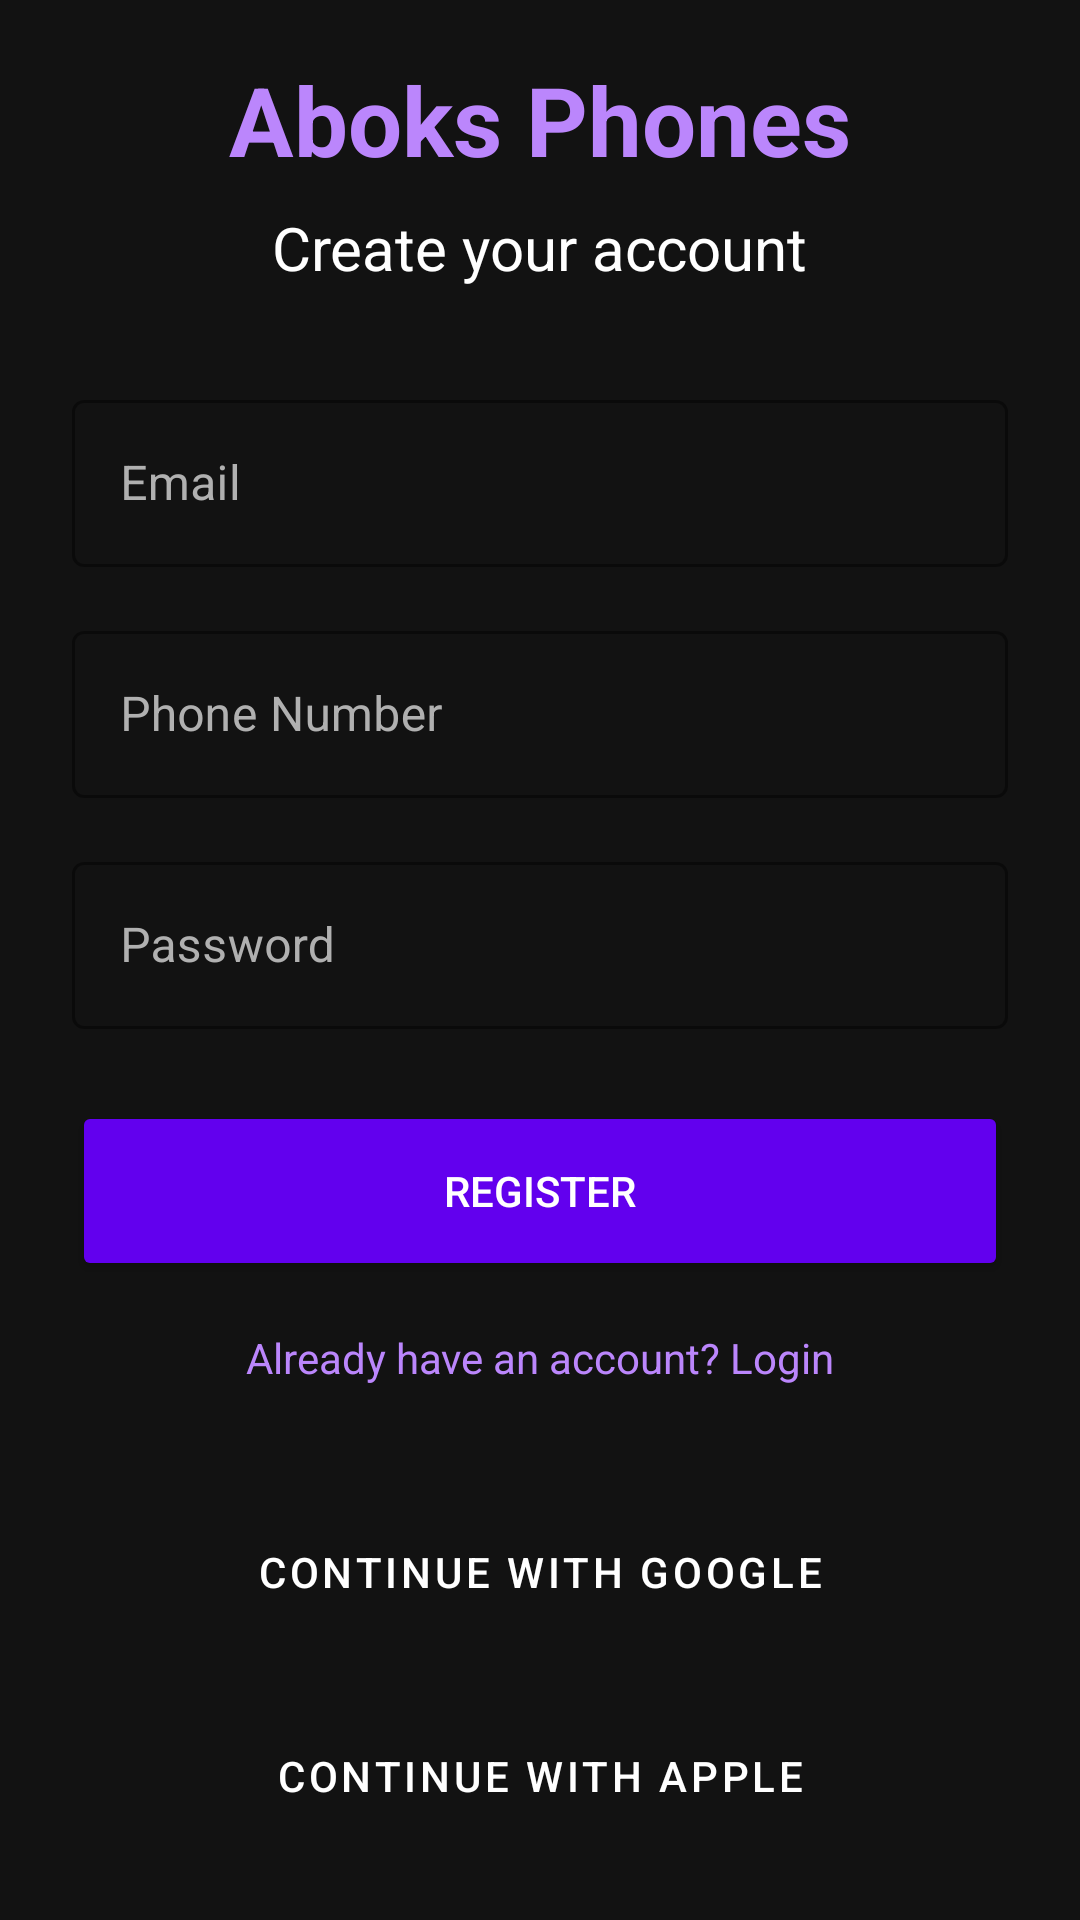

Reconstruct the res/layout file that produces this screen, plus the resources it refers to.
<!-- AndroidManifest.xml: application theme Theme.BARKAASSIGNMENT -->
<!-- res/layout/activity_register.xml -->
<?xml version="1.0" encoding="utf-8"?>

<androidx.constraintlayout.widget.ConstraintLayout xmlns:android="http://schemas.android.com/apk/res/android"
    xmlns:app="http://schemas.android.com/apk/res-auto"
    xmlns:tools="http://schemas.android.com/tools"
    android:id="@+id/register"
    android:layout_width="match_parent"
    android:layout_height="match_parent"
    android:background="@color/background_black"
    android:padding="24dp"
    tools:context=".RegisterActivity">

    <TextView
        android:id="@+id/tvLogo"
        android:layout_width="wrap_content"
        android:layout_height="wrap_content"
        android:text="Aboks Phones"
        android:textColor="@color/purple_light"
        android:textSize="32sp"
        android:textStyle="bold"
        app:layout_constraintBottom_toTopOf="@+id/tvCreateHeader"
        app:layout_constraintEnd_toEndOf="parent"
        app:layout_constraintStart_toStartOf="parent"
        app:layout_constraintTop_toTopOf="parent"
        app:layout_constraintVertical_chainStyle="packed" />

    <TextView
        android:id="@+id/tvCreateHeader"
        android:layout_width="wrap_content"
        android:layout_height="wrap_content"
        android:layout_marginTop="8dp"
        android:layout_marginBottom="32dp"
        android:text="@string/create_your_account"
        android:textColor="@color/white"
        android:textSize="20sp"
        app:layout_constraintBottom_toTopOf="@+id/tilEmail"
        app:layout_constraintEnd_toEndOf="parent"
        app:layout_constraintStart_toStartOf="parent"
        app:layout_constraintTop_toBottomOf="@+id/tvLogo" />

    <com.google.android.material.textfield.TextInputLayout
        android:id="@+id/tilEmail"
        style="@style/Widget.MaterialComponents.TextInputLayout.OutlinedBox"
        android:layout_width="match_parent"
        android:layout_height="wrap_content"
        android:layout_marginBottom="16dp"
        android:hint="@string/email"
        android:textColorHint="@color/gray_text"
        app:boxStrokeColor="@color/purple_primary"
        app:hintTextColor="@color/purple_light"
        app:layout_constraintBottom_toTopOf="@+id/tilPhone"
        app:layout_constraintTop_toBottomOf="@+id/tvCreateHeader">

        <com.google.android.material.textfield.TextInputEditText
            android:id="@+id/etEmail"
            android:layout_width="match_parent"
            android:layout_height="wrap_content"
            android:inputType="textEmailAddress"
            android:textColor="@color/white" />
    </com.google.android.material.textfield.TextInputLayout>

    <com.google.android.material.textfield.TextInputLayout
        android:id="@+id/tilPhone"
        style="@style/Widget.MaterialComponents.TextInputLayout.OutlinedBox"
        android:layout_width="match_parent"
        android:layout_height="wrap_content"
        android:layout_marginBottom="16dp"
        android:hint="@string/phone_number"
        android:textColorHint="@color/gray_text"
        app:boxStrokeColor="@color/purple_primary"
        app:hintTextColor="@color/purple_light"
        app:layout_constraintBottom_toTopOf="@+id/tilPassword"
        app:layout_constraintTop_toBottomOf="@+id/tilEmail">

        <com.google.android.material.textfield.TextInputEditText
            android:id="@+id/etPhone"
            android:layout_width="match_parent"
            android:layout_height="wrap_content"
            android:inputType="phone"
            android:textColor="@color/white" />
    </com.google.android.material.textfield.TextInputLayout>

    <com.google.android.material.textfield.TextInputLayout
        android:id="@+id/tilPassword"
        style="@style/Widget.MaterialComponents.TextInputLayout.OutlinedBox"
        android:layout_width="match_parent"
        android:layout_height="wrap_content"
        android:layout_marginBottom="24dp"
        android:hint="@string/password"
        android:textColorHint="@color/gray_text"
        app:boxStrokeColor="@color/purple_primary"
        app:hintTextColor="@color/purple_light"
        app:layout_constraintBottom_toTopOf="@+id/btnRegister"
        app:layout_constraintTop_toBottomOf="@+id/tilPhone">

        <com.google.android.material.textfield.TextInputEditText
            android:id="@+id/etPassword"
            android:layout_width="match_parent"
            android:layout_height="wrap_content"
            android:inputType="textPassword"
            android:textColor="@color/white" />
    </com.google.android.material.textfield.TextInputLayout>

    <Button
        android:id="@+id/btnRegister"
        android:layout_width="match_parent"
        android:layout_height="60dp"
        android:backgroundTint="@color/purple_primary"
        android:text="@string/register"
        android:textColor="@color/white"
        app:cornerRadius="8dp"
        app:layout_constraintBottom_toTopOf="@+id/tvLoginLink"
        app:layout_constraintTop_toBottomOf="@+id/tilPassword" />

    <TextView
        android:id="@+id/tvLoginLink"
        android:layout_width="wrap_content"
        android:layout_height="wrap_content"
        android:layout_marginTop="16dp"
        android:text="@string/have_account"
        android:textColor="@color/purple_light"
        app:layout_constraintBottom_toTopOf="@+id/btnGoogle"
        app:layout_constraintEnd_toEndOf="parent"
        app:layout_constraintStart_toStartOf="parent"
        app:layout_constraintTop_toBottomOf="@+id/btnRegister" />

    <Button
        android:id="@+id/btnGoogle"
        style="@style/Widget.MaterialComponents.Button.OutlinedButton"
        android:layout_width="match_parent"
        android:layout_height="60dp"
        android:layout_marginTop="32dp"
        android:text="@string/continue_with_google"
        android:textColor="@color/white"
        app:layout_constraintBottom_toTopOf="@+id/btnApple"
        app:layout_constraintTop_toBottomOf="@+id/tvLoginLink"
        app:strokeColor="@color/gray_text" />

    <Button
        android:id="@+id/btnApple"
        style="@style/Widget.MaterialComponents.Button.OutlinedButton"
        android:layout_width="match_parent"
        android:layout_height="60dp"
        android:layout_marginTop="8dp"
        android:text="@string/continue_with_apple"
        android:textColor="@color/white"
        app:layout_constraintBottom_toBottomOf="parent"
        app:layout_constraintTop_toBottomOf="@+id/btnGoogle"
        app:strokeColor="@color/gray_text" />

</androidx.constraintlayout.widget.ConstraintLayout>
<!-- resources referenced by this layout -->
<resources>
  <color name="background_black">#121212</color>
  <color name="gray_text">#B0B0B0</color>
  <color name="purple_light">#BB86FC</color>
  <color name="purple_primary">#6200EE</color>
  <color name="white">#FFFFFFFF</color>
  <string name="continue_with_apple">Continue with Apple</string>
  <string name="continue_with_google">Continue with Google</string>
  <string name="create_your_account">Create your account</string>
  <string name="email">Email</string>
  <string name="have_account">Already have an account? Login</string>
  <string name="password">Password</string>
  <string name="phone_number">Phone Number</string>
  <string name="register">Register</string>
  <style name="Theme.BARKAASSIGNMENT" parent="Base.Theme.BARKAASSIGNMENT" />
  <style name="Base.Theme.BARKAASSIGNMENT" parent="Theme.Material3.DayNight.NoActionBar">
          
          
      </style>
</resources>
